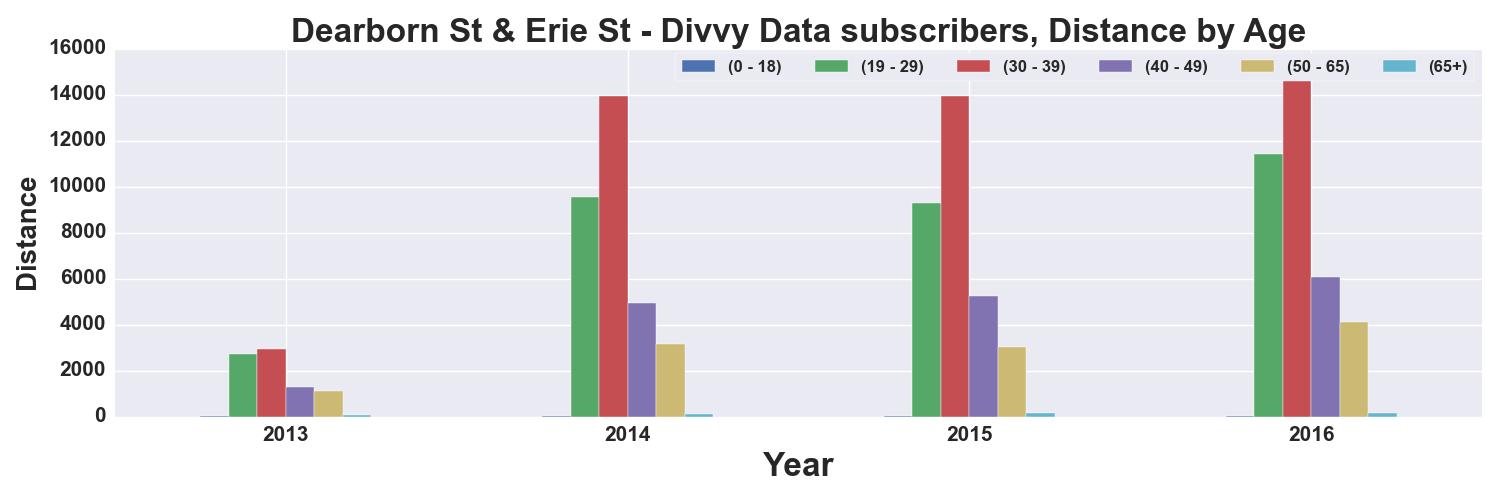

Source data for this figure (header and first rows):
, START TIME YEAR, DISTANCE_Miles, DISTANCE_Miles, DISTANCE_Miles, DISTANCE_Miles, DISTANCE_Miles, DISTANCE_Miles
AGE_GROUP, , 0 - 18, 19 - 29, 30 - 39, 40 - 49, 50 - 65, 65+
0, 2013, 4.278, 2709, 2924, 1292, 1094, 51.41
1, 2014, 21.49, 9551, 13944, 4921, 3142, 109.4
2, 2015, 8.659, 9299, 13947, 5265, 3016, 169.4
3, 2016, 7.934, 11423, 15487, 6090, 4120, 154.2
